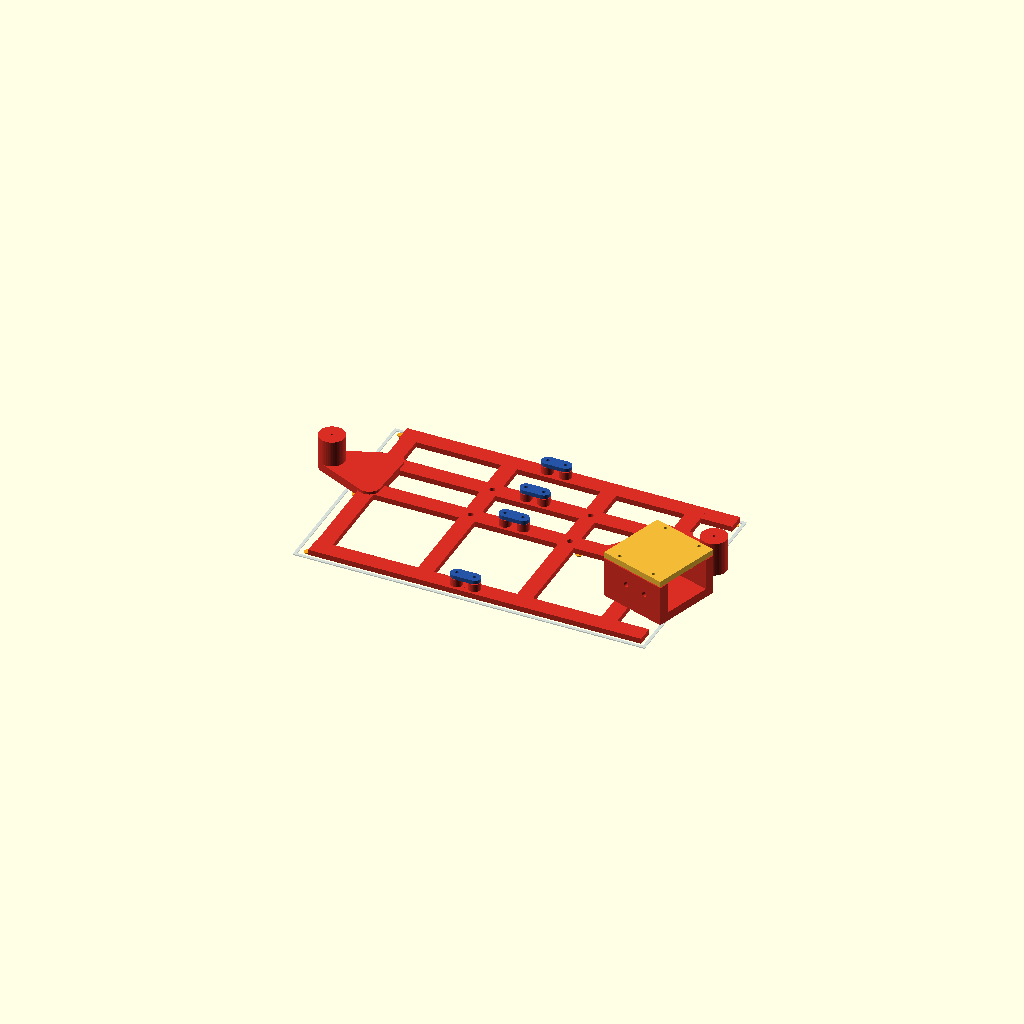
Cell 1: rendered with the file's own defaults.
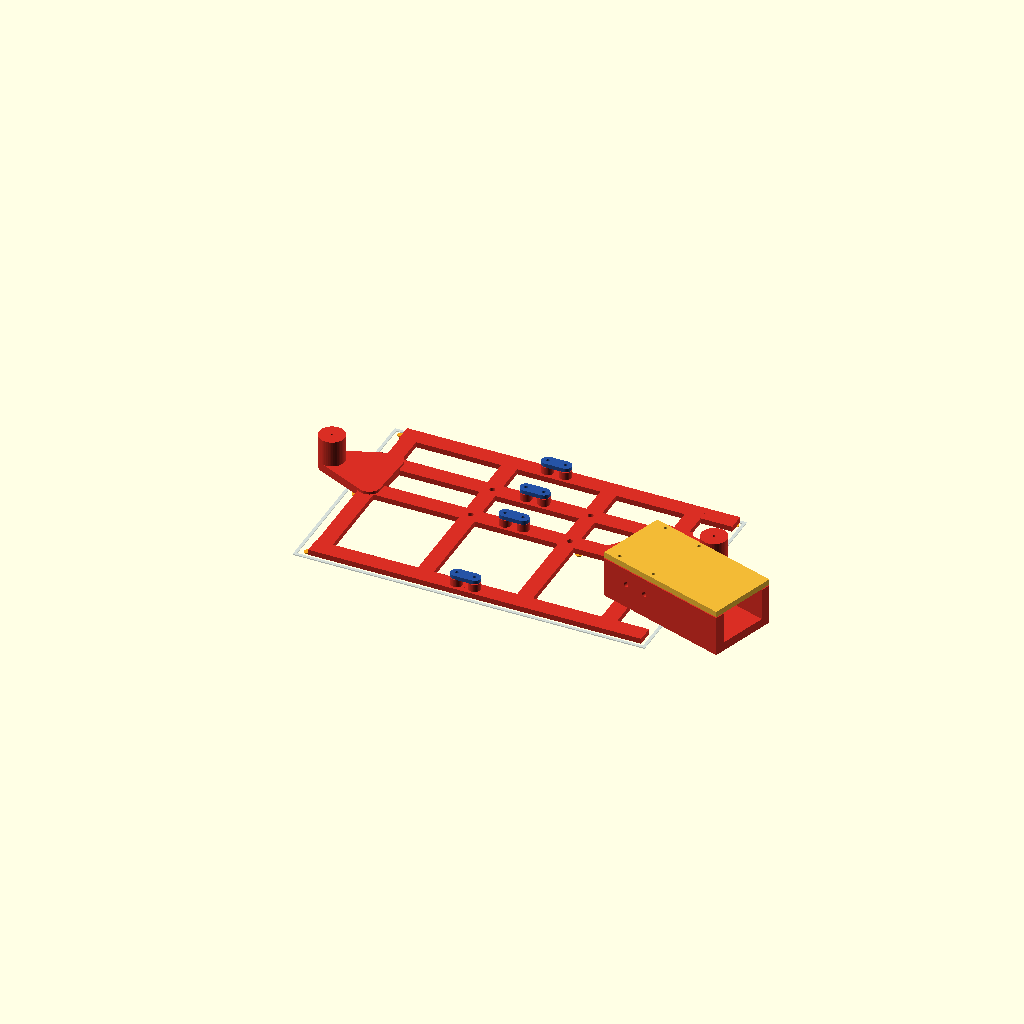
Cell 2 — wood_socket_depth set to 140, the other parameters unchanged.
All cells are drawn from one camera (rotation 55°, 0°, 25°, orthographic, colour scheme Cornfield), so only the parameter changes between them.
The OpenSCAD source (cad/keytar.scad):
// Guitarra Matbit — Arturia MiniLab MkII (bottom view). Units: millimetres.
// V4: SOCKET ONLY. NO NECK, neither printable nor illustrative.
// PROTOTYPE: screws, case clearances, materials and load capacity NOT VERIFIED.
// X left-to-right; Y top-to-bottom on underside; Z points AWAY from controller.
// Export: openscad -o assembly_socket.stl -D 'mode="assembly_socket"' cad/keytar.scad
mode="preview_socket"; $fn=48;

keyboard_x=355; keyboard_y=221; keyboard_z=32; // 32 mm is photo annotation, NOT verified
mount_top=[[23,117],[125,117],[225,117],[310,117]];
mount_bottom=[[25,162],[126,162],[225,162],[311,162]];
// Eleven PHOTO-ONLY reference points (disabled as holes until measured).
large_top=[[11,8],[125,10],[238,12],[345,9]];
large_middle=[[12,110],[238,109],[346,112]];
large_bottom=[[10,213],[124,216],[237,215],[348,212]];
use_unverified_large_holes=false; // NEVER true without real measurements
small_hole_d=5.5; large_hole_d=6.5; // provisional clearance, not screw threads

plate_t=5.5; rail_w=17; brace_w=16;
seam_x=169; left_x0=14; right_x1=350;
rail_rows=[12,117,162,209];
join_left_x=160; join_right_x=178;
join_boss_d=12; join_boss_h=8; join_insert_d=4.1; // M3 heat-set insert: verify manufacturer
join_pilot_depth=6; join_hole_d=3.5; join_clip_t=4;

// Real metal strap buttons with owner's #6 x 25mm screws (NOT printed).
// Printed pilot dimensions only; no rated strength or safety approval.
strap_rear_x=-26; strap_rear_y=141;
strap_front_x=359; strap_front_y=142;
strap_boss_d=26; strap_boss_h=35;
strap_screw_nominal_d=3.5; strap_screw_length=25;
strap_pilot_d=2.7; strap_pilot_depth=27;

// User's wooden bar is 50 x 31mm; bar itself is not in any mesh.
wood_width=50; wood_thickness=31;
wood_clearance=0.6; // EACH SIDE, fit test before final use
wood_socket_depth=70; // PROVISIONAL overall length including 7mm stop
wood_wall=10; wood_floor=9; wood_stop=7; wood_cap_t=6;
wood_crossbolt_d=5.5; wood_crossbolt_x=[27,50]; // M5 provisional, drill wood, NOT keyboard
wood_lid_pilot_d=2.5; wood_lid_clearance_d=3.5; wood_lid_fastener_x=[15,57]; // M3 provisional
socket_root_x=301; socket_root_y=86; socket_angle=-18;

function all_large()=concat(large_top,large_middle,large_bottom);
function channel_w()=wood_width+2*wood_clearance;
function socket_w()=channel_w()+2*wood_wall;
function socket_h()=wood_floor+wood_thickness+2*wood_clearance;
function bolt_center_z()=wood_floor+wood_thickness/2+wood_clearance;
function lid_y()=channel_w()/2+wood_wall/2;

module rectangle(x0,x1,y0,y1,height,z=0) {
  translate([x0,y0,z]) cube([x1-x0,y1-y0,height]);
}
module rails(x0,x1) {
  for(y=rail_rows) rectangle(x0,x1,y-rail_w/2,y+rail_w/2,plate_t);
}
module upright(x) { rectangle(x-brace_w/2,x+brace_w/2,3.5,217.5,plate_t); }
module screw_holes(points) {
  for(p=points) translate([p[0],p[1],-1]) cylinder(d=small_hole_d,h=plate_t+2);
}
module unverified_holes(points) {
  if(use_unverified_large_holes)
    for(p=points) translate([p[0],p[1],-1]) cylinder(d=large_hole_d,h=plate_t+2);
}
module boss(x,y) { translate([x,y,0]) cylinder(d=strap_boss_d,h=strap_boss_h); }
module boss_pilot(x,y) {
  translate([x,y,strap_boss_h-strap_pilot_depth])
    cylinder(d=strap_pilot_d,h=strap_pilot_depth+1);
}
module rear_horn() {
  linear_extrude(height=plate_t+3)
    hull() {
      translate([strap_rear_x,strap_rear_y]) circle(d=strap_boss_d);
      translate([23,117]) circle(d=22);
      translate([25,162]) circle(d=22);
    }
}
module front_horn() {
  linear_extrude(height=plate_t+3)
    hull() {
      translate([strap_front_x,strap_front_y]) circle(d=strap_boss_d);
      translate([310,117]) circle(d=22);
      translate([311,162]) circle(d=22);
    }
}
module join_boss(x,y) {
  translate([x,y,plate_t]) cylinder(d=join_boss_d,h=join_boss_h);
}
module join_insert_pilot(x,y) {
  // Blind; no hole passes into the keyboard case.
  translate([x,y,plate_t+join_boss_h-join_pilot_depth])
    cylinder(d=join_insert_d,h=join_pilot_depth+1);
}
module left_blank() {
  union() {
    rails(left_x0,seam_x);
    upright(23); upright(125);
    rear_horn(); boss(strap_rear_x,strap_rear_y);
    for(y=rail_rows) join_boss(join_left_x,y);
  }
}
module mount_left() {
  difference() {
    left_blank();
    screw_holes([mount_top[0],mount_top[1],mount_bottom[0],mount_bottom[1]]);
    unverified_holes([for(p=all_large()) if(p[0]<seam_x) p]);
    for(y=rail_rows) join_insert_pilot(join_left_x,y);
    boss_pilot(strap_rear_x,strap_rear_y);
  }
}
module root_plate() {
  // Wide triangular path connects socket floor to two mounting rows.
  linear_extrude(height=plate_t+5)
    polygon([[262,118],[286,65],[327,52],[354,76],[358,113],
             [324,171],[291,172],[283,147]]);
}
module right_blank() {
  union() {
    rails(seam_x,right_x1);
    upright(225); upright(310);
    root_plate(); front_horn(); boss(strap_front_x,strap_front_y);
    for(y=rail_rows) join_boss(join_right_x,y);
  }
}
module socket_frame() {
  // Positive solid U, blind backstop at x=0, open at x=depth.
  // Three-sided mechanical cup, not a free-floating decorative hole.
  rectangle(0,wood_socket_depth,-socket_w()/2,socket_w()/2,wood_floor);
  rectangle(0,wood_socket_depth,-socket_w()/2,-channel_w()/2,socket_h());
  rectangle(0,wood_socket_depth,channel_w()/2,socket_w()/2,socket_h());
  rectangle(0,wood_stop,-channel_w()/2,channel_w()/2,socket_h());
}
module socket_bolt_bores() {
  for(x=wood_crossbolt_x)
    translate([x,-socket_w()/2-1,bolt_center_z()])
      rotate([-90,0,0]) cylinder(d=wood_crossbolt_d,h=socket_w()+2);
}
module socket_lid_pilots() {
  for(x=wood_lid_fastener_x,y=[-lid_y(),lid_y()])
    translate([x,y,socket_h()-13]) cylinder(d=wood_lid_pilot_d,h=14);
}
module socket_cradle() {
  difference() {
    socket_frame();
    socket_bolt_bores();
    socket_lid_pilots();
  }
}
module socket_cap() {
  difference() {
    rectangle(0,wood_socket_depth,-socket_w()/2,socket_w()/2,wood_cap_t);
    for(x=wood_lid_fastener_x,y=[-lid_y(),lid_y()])
      translate([x,y,-1]) cylinder(d=wood_lid_clearance_d,h=wood_cap_t+2);
  }
}
module socket_placed() {
  translate([socket_root_x,socket_root_y,plate_t]) rotate([0,0,socket_angle]) children();
}
module socket_base_right() {
  difference() {
    union() { right_blank(); socket_placed() socket_cradle(); }
    screw_holes([mount_top[2],mount_top[3],mount_bottom[2],mount_bottom[3]]);
    unverified_holes([for(p=all_large()) if(p[0]>=seam_x) p]);
    for(y=rail_rows) join_insert_pilot(join_right_x,y);
    boss_pilot(strap_front_x,strap_front_y);
  }
}
module join_clip() {
  // Four clips bridge the two halves, using 8 blind M3 inserts in bosses.
  difference() {
    hull() {
      translate([join_left_x,0,0]) cylinder(d=12,h=join_clip_t);
      translate([join_right_x,0,0]) cylinder(d=12,h=join_clip_t);
    }
    for(x=[join_left_x,join_right_x])
      translate([x,0,-1]) cylinder(d=join_hole_d,h=join_clip_t+2);
  }
}
module wood_fit_coupon() {
  // Section test, NOT a second neck and NOT an installation-ready socket.
  difference() {
    rectangle(0,16,-socket_w()/2,socket_w()/2,socket_h());
    rectangle(-1,17,-channel_w()/2,channel_w()/2,socket_h()+1,wood_floor);
  }
}
module screw_fit_coupon() {
  difference() {
    rectangle(0,84,0,18,plate_t);
    for(i=[0:4]) translate([9+16*i,9,-1]) cylinder(d=3+0.5*i,h=plate_t+2);
  }
}
module join_clips_placed() {
  // 0.6mm air gap for a readable non-fused STL assembly.
  for(y=rail_rows) translate([0,y,plate_t+join_boss_h+0.6]) join_clip();
}
module assembly_socket() {
  mount_left(); socket_base_right(); join_clips_placed();
  socket_placed() translate([0,0,socket_h()+1]) socket_cap();
  // No wooden neck, printed neck, or imaginary extension in this file.
}
module preview_case() {
  color([0.73,0.79,0.82,0.6])
    difference() {
      rectangle(0,keyboard_x,0,keyboard_y,1,-2);
      rectangle(3,keyboard_x-3,3,keyboard_y-3,3,-3);
    }
}
module preview_screw_map() {
  color([0.96,0.65,0.10]) for(p=all_large())
    translate([p[0],p[1],-0.8]) cylinder(d=large_hole_d,h=0.7);
  color([0.10,0.45,0.96]) for(p=concat(mount_top,mount_bottom))
    translate([p[0],p[1],-0.8]) cylinder(d=small_hole_d-0.7,h=0.7);
}
module preview_socket() {
  preview_case();
  color([0.85,0.18,0.14]) { mount_left(); socket_base_right(); }
  color([0.15,0.33,0.65]) join_clips_placed();
  color([0.95,0.73,0.21]) socket_placed()
    translate([0,0,socket_h()+1]) socket_cap();
  preview_screw_map();
}

if(mode=="mount_left") mount_left();
else if(mode=="socket_base_right") socket_base_right();
else if(mode=="socket_cap") socket_cap();
else if(mode=="wood_fit_coupon") wood_fit_coupon();
else if(mode=="screw_fit_coupon") screw_fit_coupon();
else if(mode=="join_clip") join_clip();
else if(mode=="assembly_socket") assembly_socket();
else if(mode=="preview_socket") preview_socket();
else echo("Unknown mode: ",mode);
Customizer parameters (derived from the source; name, type, default, range or options):
use_unverified_large_holes: bool, default false
rail_rows: vector, default [12, 117, 162, 209]
wood_clearance: number, default 0.6
wood_socket_depth: number, default 70
